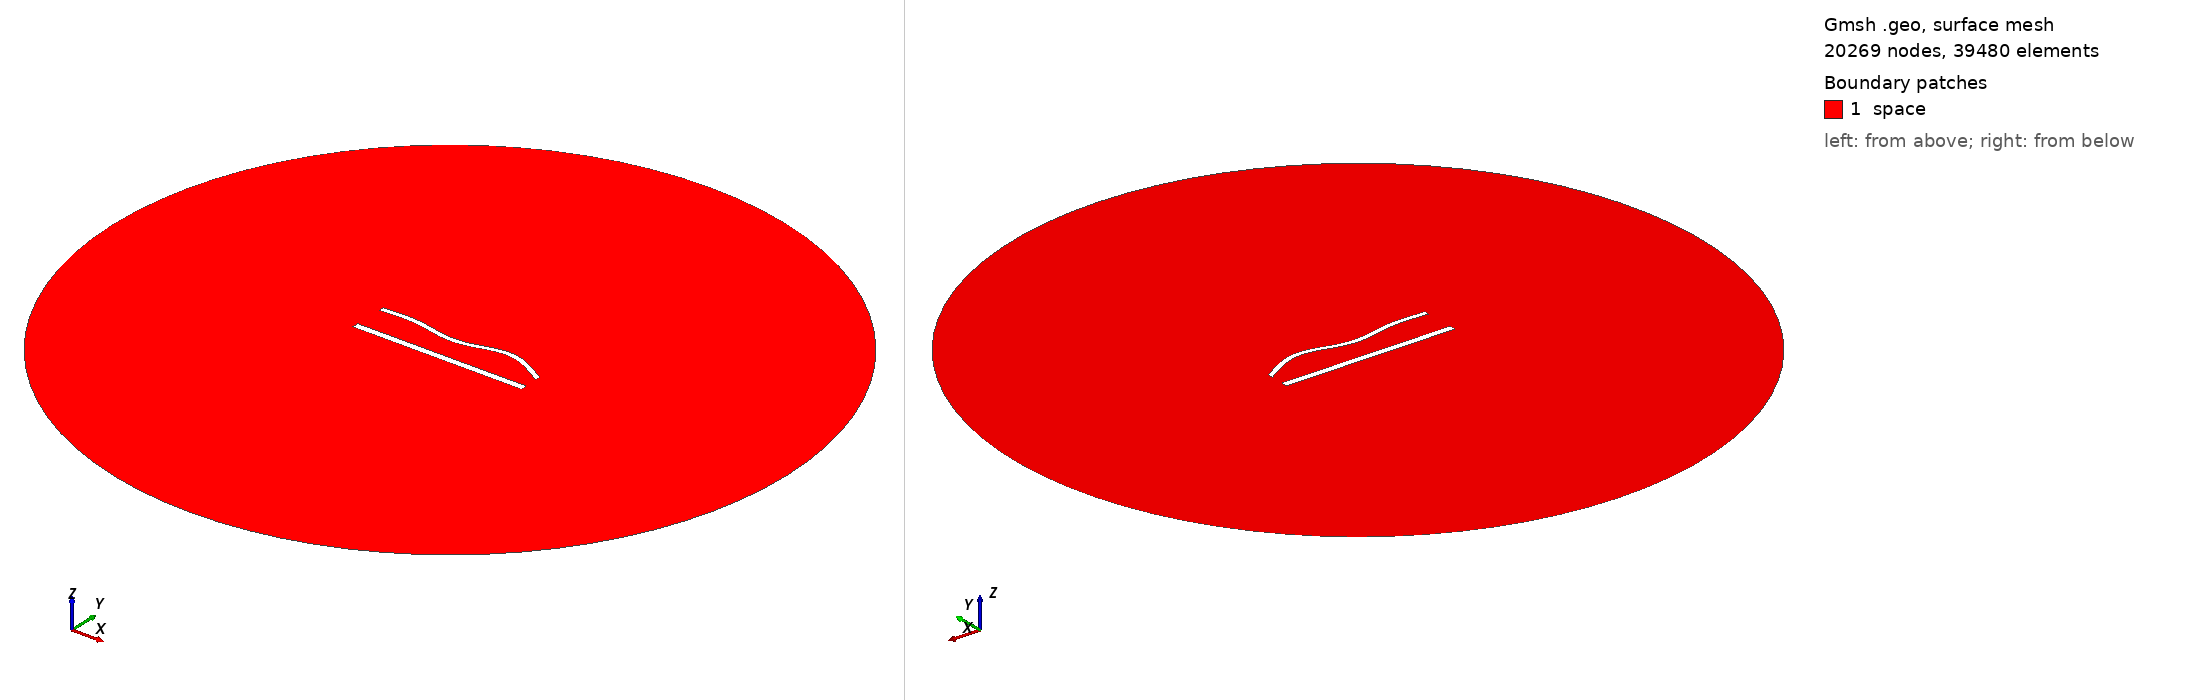

Gmsh geometry script, surface-meshed: 20269 nodes, 39480 surface elements. Boundary patches (legend numbers): 1 space. Left view from above one corner, right view from below the opposite corner. Legend entries are the model's physical surfaces. The drawing asked Gmsh for element sizes between 1% and 20% of the model's largest extent; the script's own settings can give other sizes.

=== 1227.geo (drawn) ===
//---------------------------------------
// Geometry kernel
//---------------------------------------

SetFactory("OpenCASCADE");



//---------------------------------------
// Parameters of the geometry
//---------------------------------------

// Overetch of the upper plate
overetch = 0.375;

// Distance between the plates
distance = 20.0;

// Discretization over the x axis (for the deformation)
nx = 50; 

// Length of the plate
L = 100 - overetch; 

// Number of modes
n = 4; 

// 1st mode coefficient
coeff(1) = -1.5;
beta(1) = 0.596864 * 3.1415926535 / L;

// 2nd mode coefficient
coeff(2) = 0.0;
beta(2) = 1.49418 * 3.1415926535 / L;

// 3rd mode coefficient
coeff(3) = -1.5;
beta(3) = 2.50025 * 3.1415926535 / L;

// 4th mode coefficient
coeff(4) = 1.5;
beta(4) = 3.49999 * 3.1415926535 / L;



//---------------------------------------
// Upper plate (deformed rectangle)
//---------------------------------------

// Coordiantes of the upper plate
xmin = -50;
xmax = 50 - overetch;

// Height of the upper plate
yheight = 4 - 2 * overetch;

// Indexes of the points
UpperID[] = {};
LowerID[] = {};
LeftID[] = {};
RightID[] = {};

// Point index
p = 1;

// Horizontal edges
For i In {1:nx}
    x = xmin + (i-1)*(xmax - xmin)/(nx-1);

    y_bottom = distance / 2 + overetch;
    For j In {1:n}
        C = (Cosh(beta(j)*L) + Cos(beta(j)*L)) / (Sinh(beta(j)*L) + Sin(beta(j)*L));
        y_bottom  = y_bottom + coeff(j) * (Cosh(beta(j)*(x+50)) - Cos(beta(j)*(x+50)) - C * (Sinh(beta(j)*(x+50)) - Sin(beta(j)*(x+50))));
    EndFor

    y_top = y_bottom + yheight;

    Point(p) = {x, y_top, 0, 1.0};
    UpperID[i] = p;
    p = p + 1;

    Point(p) = {x, y_bottom, 0, 1.0};
    LowerID[i] = p;
    p = p + 1;
EndFor

// Create point lists
UpperPts[] = {}; LowerPts[] = {};
For i In {1:nx}
  UpperPts[] += {UpperID[i]};
  LowerPts[] += {LowerID[i]};
EndFor

// Build splines
Spline(1) = {UpperPts[]};
Spline(2) = {LowerPts[]};
Line(3) = {LowerPts[nx-1], UpperPts[nx-1]};
Line(4) = {LowerPts[0], UpperPts[0]};

// Build the plane surface
Curve Loop(1) = {2, 3, -1, -4};
Plane Surface(1) = {1};



//---------------------------------------
// Lower plate (rectangle)
//---------------------------------------

// Vertices
Point(1001) = {-50, -distance/2, 0, 1.0};
Point(1002) = { 50, -distance/2, 0, 1.0};
Point(1003) = { 50,  -distance/2 + 4, 0, 1.0};
Point(1004) = {-50,  -distance/2 + 4, 0, 1.0};

// Edges
Line(5) = {1001, 1002};
Line(6) = {1002, 1003};
Line(7) = {1003, 1004};
Line(8) = {1004, 1001};

// Plane surface
Line Loop(2) = {5, 6, 7, 8};
Plane Surface(2) = {2}; 



//---------------------------------------
// Outer (fictious) boundary
//---------------------------------------

// Points
Point(1005) = {0, 0, 0};       // Center
Point(1006) = {200, 0, 0};     // Start point
Point(1007) = {0, 200, 0};     // 90 degrees
Point(1008) = {-200, 0, 0};    // 180 degrees
Point(1009) = {0, -200, 0};    // 270 degrees

// Circle arcs (each needs start, center, end)
Circle(9) = {1006, 1005, 1007};
Circle(10) = {1007, 1005, 1008};
Circle(11) = {1008, 1005, 1009};
Circle(12) = {1009, 1005, 1006};

// Plane surface for the entire domain
Curve Loop(3) = {9, 10, 11, 12};
Surface(3) = {3};

// Subtract the plates from the whole domain to obtain the actual domain where we want to solve the equations
BooleanDifference{ Surface{3}; Delete; }{ Surface{1}; Surface{2}; Delete; }




//---------------------------------------
// Transfinite Lines/Curves
//---------------------------------------

// Set the number of points on the boundaries
r = 6;
d = 0.15;

// Plates
Transfinite Curve {1} = 50*r/4 Using Progression 1;
Transfinite Line {2} = 50*r Using Progression 1;
Transfinite Curve {3, 4} = 2*r Using Progression 1+d;
Transfinite Line {5} = 50*r/4 Using Progression 1;
Transfinite Line {7} = 50*r Using Progression 1;
Transfinite Line {6} = 2*r Using Progression 1-d;
Transfinite Line {8} = 2*r Using Progression 1+d;

// Outer boundary
Transfinite Line {9, 10, 11, 12} = 20 Using Progression 1;



//---------------------------------------
// Physical groups
//---------------------------------------                

// Physical curves (boundaries)
Physical Line("force_segment", 10) = {2};
Physical Line("upper_plate", 11) = {1, 3, 4};
Physical Line("lower_plate", 12) = {5, 6, 7, 8};
Physical Line("boundary", 20) = {9, 10, 11, 12};

// Physical Surfaces
Physical Surface("space", 30) = {3};



//---------------------------------------
// 6. Generate the Mesh
//---------------------------------------

// 2D mesh generation
Mesh 2;
